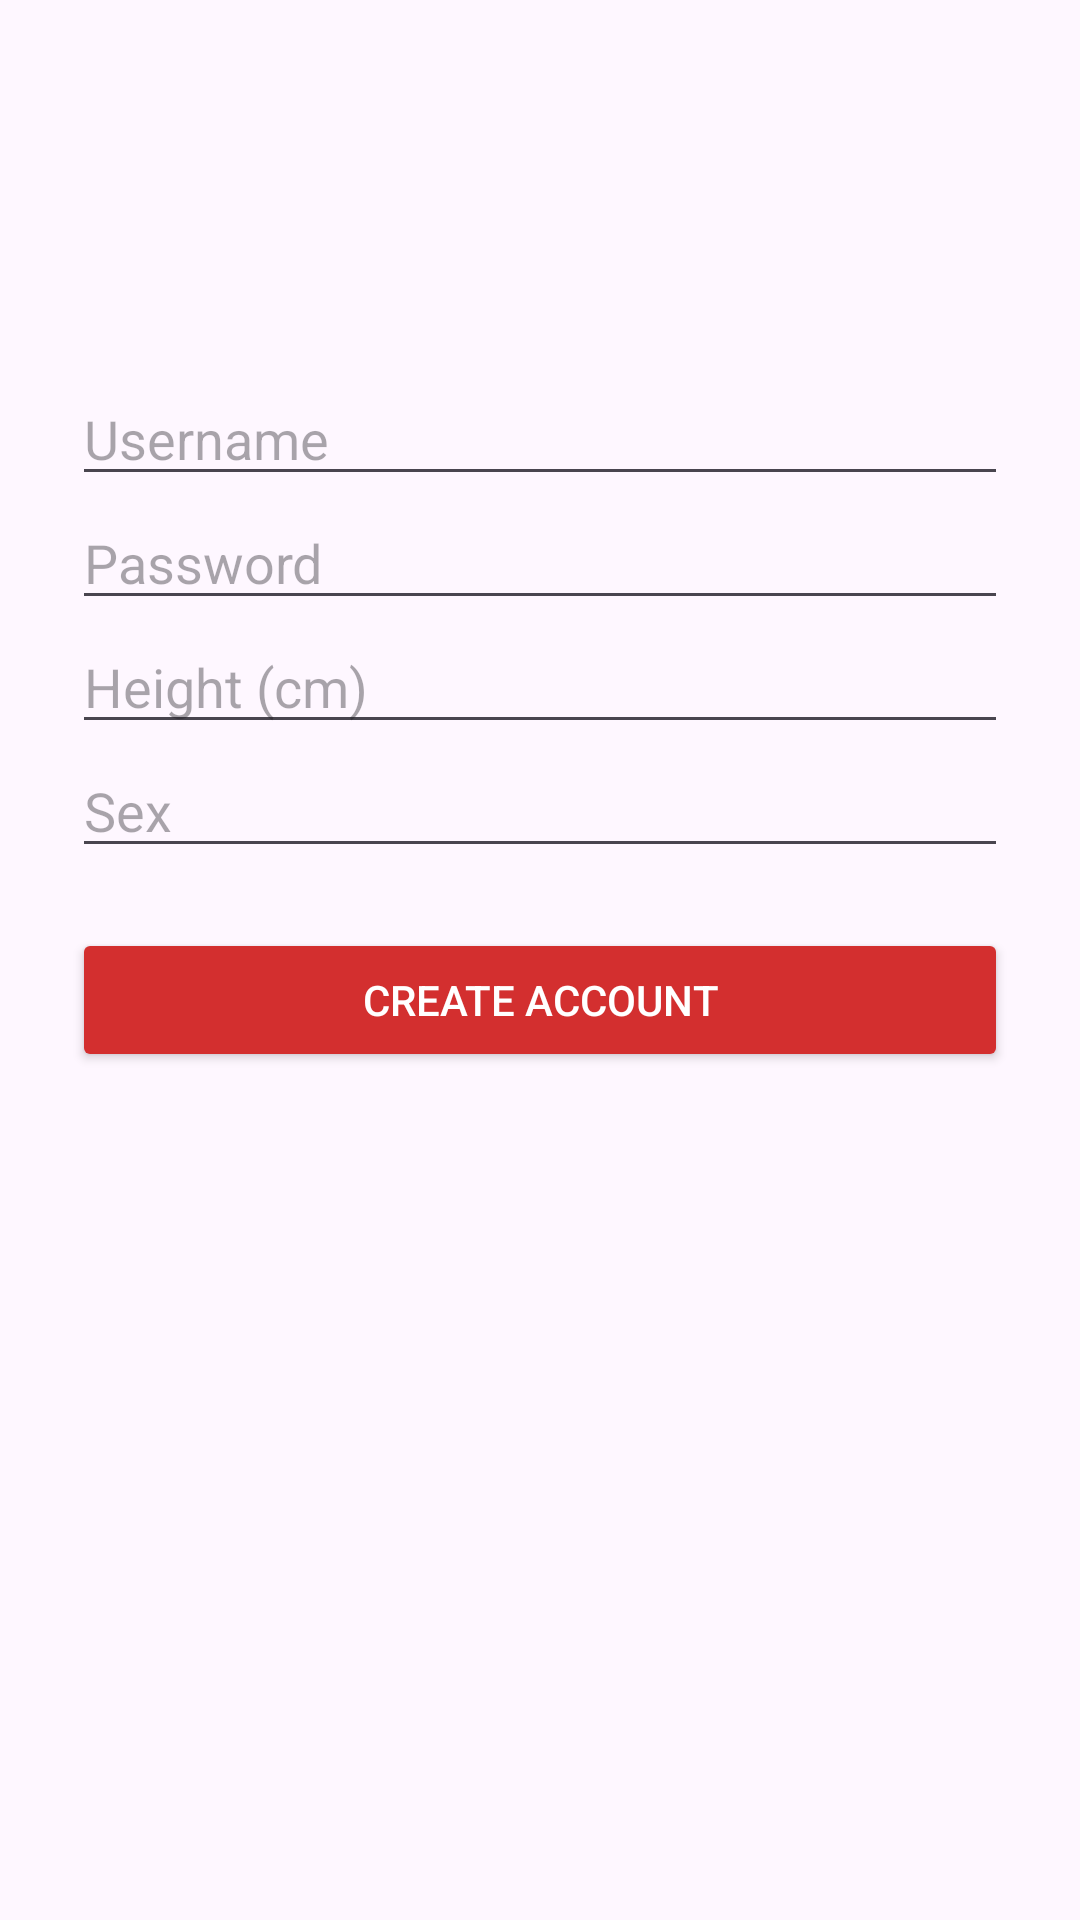

Write the Android layout XML for this screen, with the resource values it uses.
<!-- AndroidManifest.xml: application theme Theme.CanadianFitnessTracker -->
<!-- res/layout/activity_register.xml -->
<?xml version="1.0" encoding="utf-8"?>
<LinearLayout
    xmlns:android="http://schemas.android.com/apk/res/android"
    android:orientation="vertical"
    android:padding="24dp"
    android:layout_width="match_parent"
    android:layout_height="match_parent">

    <EditText
        android:id="@+id/registerUsername"
        android:hint="Username"
        android:layout_width="match_parent"
        android:layout_height="wrap_content"
        android:layout_marginTop="100dp"/>

    <EditText
        android:id="@+id/registerPassword"
        android:hint="Password"
        android:inputType="textPassword"
        android:layout_width="match_parent"
        android:layout_height="wrap_content"/>

    <EditText
        android:id="@+id/registerHeight"
        android:hint="Height (cm)"
        android:inputType="number"
        android:layout_width="match_parent"
        android:layout_height="wrap_content"/>

    <EditText
        android:id="@+id/registerSex"
        android:hint="Sex"
        android:layout_width="match_parent"
        android:layout_height="wrap_content"/>

    <Button
        android:id="@+id/registerButton"
        android:text="Create Account"
        android:layout_marginTop="20dp"
        android:backgroundTint="#D32F2F"
        android:textColor="#FFFFFF"
        android:layout_width="match_parent"
        android:layout_height="wrap_content"/>

</LinearLayout>
<!-- resources referenced by this layout -->
<resources>
  <style name="Theme.CanadianFitnessTracker" parent="Base.Theme.CanadianFitnessTracker" />
  <style name="Base.Theme.CanadianFitnessTracker" parent="Theme.Material3.DayNight.NoActionBar">
          
          
      </style>
</resources>
